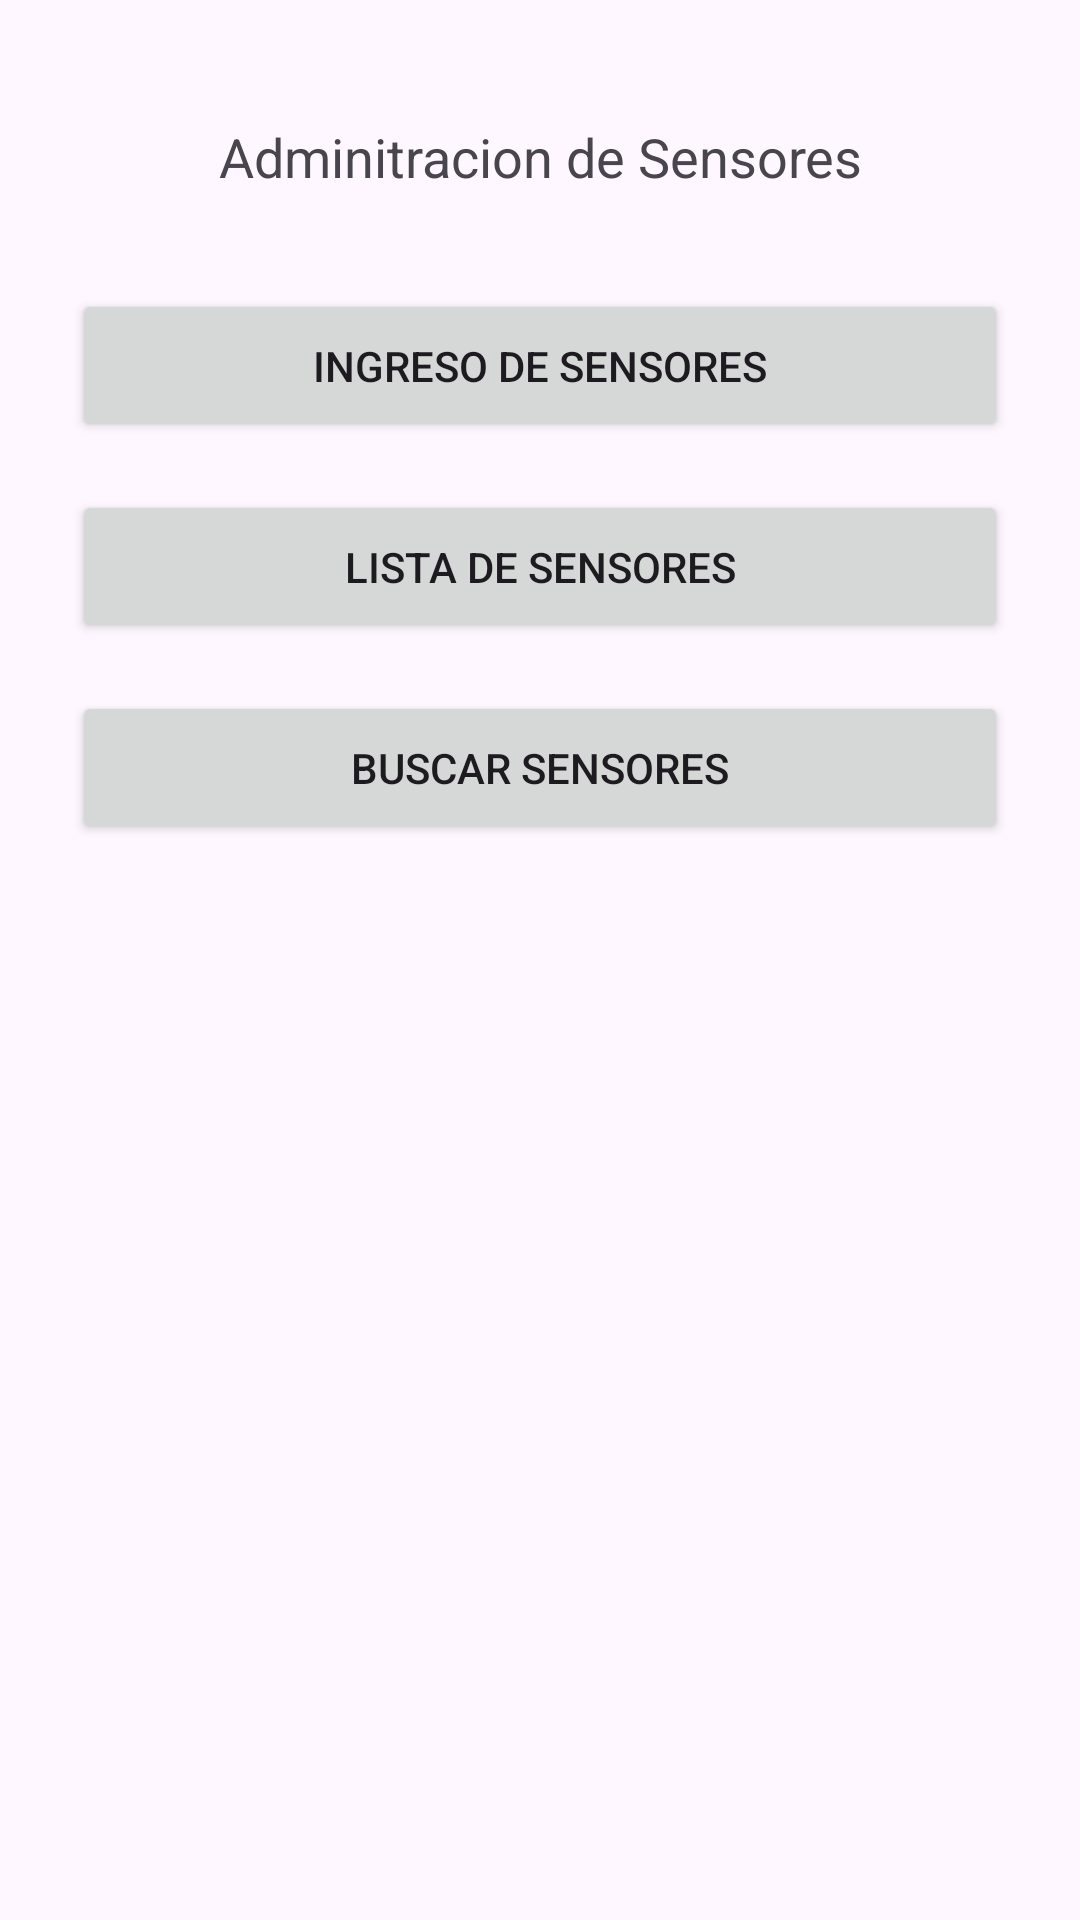

This screen was rendered from an Android layout file. Write that file and the resources it references.
<!-- AndroidManifest.xml: application theme Theme.Agricola -->
<!-- res/layout/activity_administracion_sensores.xml -->
<?xml version="1.0" encoding="utf-8"?>
<RelativeLayout xmlns:android="http://schemas.android.com/apk/res/android"
    xmlns:app="http://schemas.android.com/apk/res-auto"
    xmlns:tools="http://schemas.android.com/tools"
    android:id="@+id/main"
    android:layout_width="match_parent"
    android:layout_height="match_parent"
    android:padding="16sp"
    tools:context=".AdministrarSensoresActivity">

    <TextView
        android:id="@+id/tituloAdministracionSensores"
        android:layout_width="match_parent"
        android:layout_height="wrap_content"
        android:layout_margin="8sp"
        android:padding="16sp"
        android:text="@string/tituloAdministracionSensoresText"
        android:textAlignment="center"
        android:textSize="18sp" />

    <Button
        android:id="@+id/menuIngresarSensoresButton"
        android:layout_width="match_parent"
        android:layout_height="wrap_content"
        android:layout_margin="8sp"
        android:padding="16sp"
        android:layout_below="@id/tituloAdministracionSensores"
        android:text="@string/IngresarButtonText" />

    <Button
        android:id="@+id/SensoresListaButton"
        android:layout_width="match_parent"
        android:layout_height="wrap_content"
        android:layout_margin="8sp"
        android:padding="16sp"
        android:layout_below="@id/menuIngresarSensoresButton"
        android:text="@string/SensoresListaButtonText" />

    <Button
        android:id="@+id/BuscarSensoresButton"
        android:layout_width="match_parent"
        android:layout_height="wrap_content"
        android:layout_margin="8sp"
        android:padding="16sp"
        android:layout_below="@id/SensoresListaButton"
        android:text="@string/sensoresBuscarMenuButtonText" />



</RelativeLayout>
<!-- resources referenced by this layout -->
<resources>
  <string name="IngresarButtonText">Ingreso de Sensores</string>
  <string name="SensoresListaButtonText">Lista de Sensores</string>
  <string name="sensoresBuscarMenuButtonText">Buscar Sensores</string>
  <string name="tituloAdministracionSensoresText">Adminitracion de Sensores</string>
  <style name="Theme.Agricola" parent="Base.Theme.Agricola" />
  <style name="Base.Theme.Agricola" parent="Theme.Material3.DayNight.NoActionBar">
          
          
      </style>
</resources>
